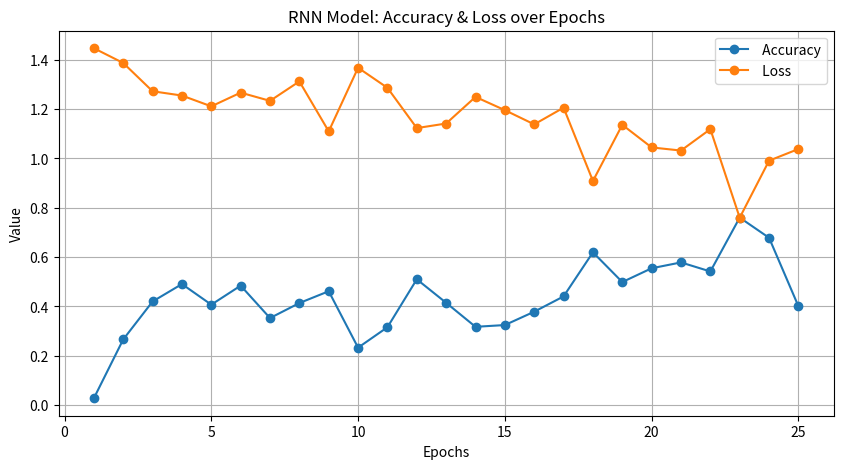

Recreate this plot in Python.
import matplotlib.pyplot as plt

epochs = list(range(1, 26))
accuracy = [0.0275, 0.2660, 0.4199, 0.4906, 0.4070, 0.4842, 0.3527, 0.4136, 0.4615, 0.2326,
            0.3155, 0.5099, 0.4146, 0.3172, 0.3243, 0.3785, 0.4405, 0.6194, 0.4987, 0.5547,0.5784,0.5417,0.7602,0.6783,0.4006]
loss = [1.4473, 1.3874, 1.2727, 1.2553, 1.2115, 1.2671, 1.2338, 1.3127, 1.1100, 1.3681,
        1.2867, 1.1233, 1.1419, 1.2498, 1.1960, 1.1384, 1.2061, 0.9088, 1.1366, 1.0448,1.0322,1.1190,0.7598,0.9911,1.0384]

plt.figure(figsize=(10, 5))
plt.plot(epochs, accuracy, label=" Accuracy", marker="o", linestyle="-")
plt.plot(epochs, loss, label=" Loss", marker="o", linestyle="-")
plt.xlabel("Epochs")
plt.ylabel("Value")
plt.title("RNN Model: Accuracy & Loss over Epochs")
plt.legend()
plt.grid(True)
plt.show()
